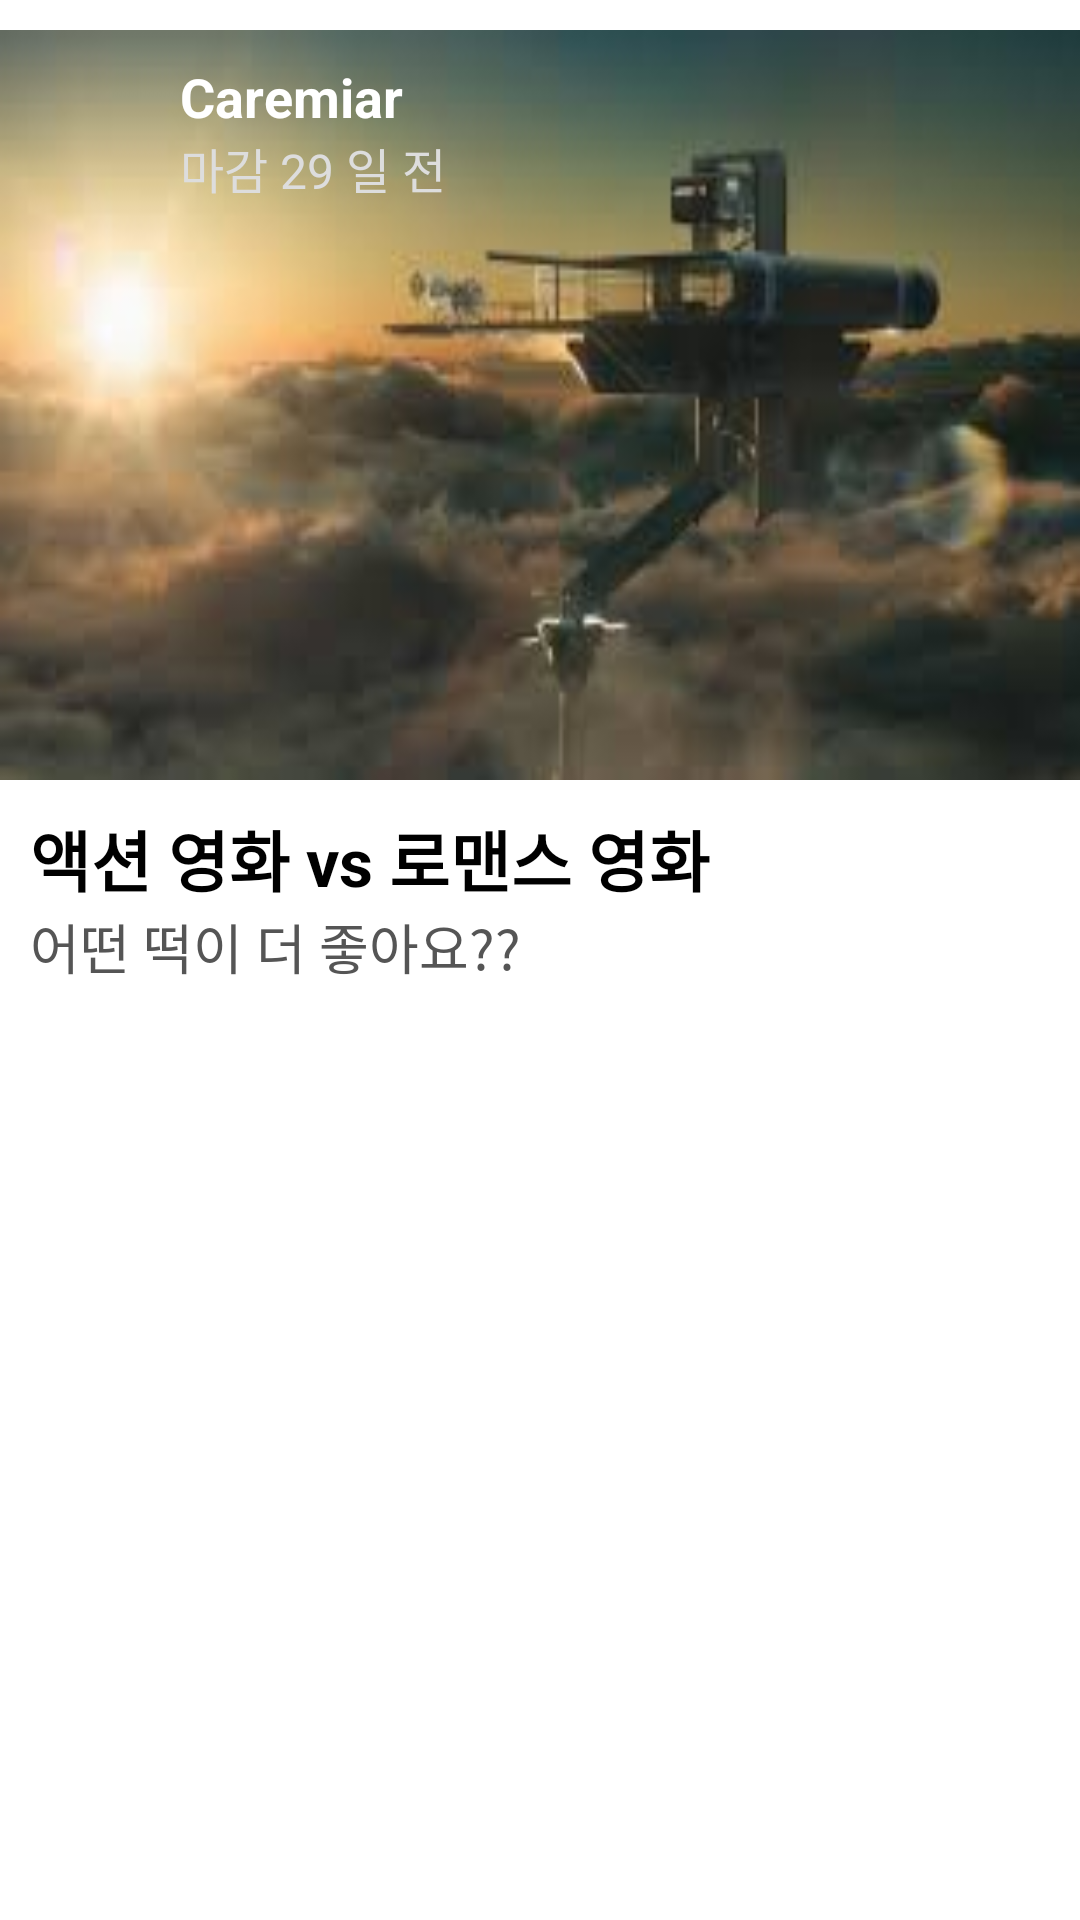

Android layout source for this screen:
<!-- AndroidManifest.xml: application theme AppTheme -->
<!-- res/layout/fragment_myhome_row_textpoll.xml -->
<?xml version="1.0" encoding="utf-8"?>

<LinearLayout xmlns:android="http://schemas.android.com/apk/res/android"
    android:layout_width="match_parent"
    android:layout_height="match_parent"
    android:orientation="vertical" 
     android:paddingTop="10dp"
    android:paddingBottom="10dp">

    <FrameLayout
        android:layout_width="match_parent"
        android:layout_height="250dp" >
                >

        <ImageView
            android:id="@+id/text_poll_main_image"
            android:layout_width="match_parent"
            android:layout_height="match_parent"
            android:background="@drawable/test_image"
            android:scaleType="fitXY" />

        <LinearLayout
            android:layout_width="match_parent"
            android:layout_height="wrap_content" >

            <ImageView
                android:id="@+id/text_poll_category_image"
                android:layout_width="30dp"
                android:layout_height="30dp"
                android:layout_gravity="top|center_horizontal"
                android:layout_marginBottom="10dp"
                android:layout_marginLeft="20dp"
                android:layout_marginTop="20dp" >
            </ImageView>

            <LinearLayout
                android:layout_width="match_parent"
                android:layout_height="wrap_content"
                android:layout_marginLeft="10dp"
                android:layout_marginTop="10dp"
                android:orientation="vertical" >

                <TextView
                    android:id="@+id/user"
                    android:layout_width="wrap_content"
                    android:layout_height="wrap_content"
                    android:text="Caremiar"
                    android:textColor="#ffffff"
                    android:textSize="18sp"
                    android:textStyle="bold" />

                <TextView
                    android:id="@+id/expire"
                    android:layout_width="wrap_content"
                    android:layout_height="wrap_content"
                    android:text="마감 29 일 전"
                    android:textColor="#dddddd"
                    android:textSize="16sp" />
            </LinearLayout>
        </LinearLayout>
    </FrameLayout>

    <FrameLayout
        android:layout_width="match_parent"
        android:layout_height="wrap_content"
        android:background="#ffffff" >

        <LinearLayout
            android:id="@+id/text_poll_choice_container"
            android:layout_width="match_parent"
            android:layout_height="wrap_content"
            android:layout_margin="10dp"
            android:orientation="vertical" >

            <TextView
                android:id="@+id/poll_title"
                android:layout_width="wrap_content"
                android:layout_height="wrap_content"
                android:text="액션 영화 vs 로맨스 영화 "
                android:textColor="#000000"
                android:textSize="22sp"
                android:textStyle="bold" />

            <TextView
                android:id="@+id/poll_sub_title"
                android:layout_width="wrap_content"
                android:layout_height="wrap_content"
                android:text="어떤 떡이 더 좋아요?? "
                android:textColor="#555555"
                android:textSize="18sp" />

            <LinearLayout android:id ="@+id/textPoll_item_container"
                android:layout_width="match_parent"
                android:layout_height="wrap_content"
                android:layout_margin="10dp"
                android:background="#ffffff"
                android:orientation="horizontal" >
                
            </LinearLayout>
        </LinearLayout>

        <LinearLayout
            android:id="@+id/text_poll_result_container"
            android:layout_width="match_parent"
            android:layout_height="wrap_content"
            android:layout_margin="10dp"
            android:background="#ffffff"
            android:orientation="vertical" >
        </LinearLayout>
    </FrameLayout>

</LinearLayout>
<!-- resources referenced by this layout -->
<resources>
  <!-- drawable test_image: jpg bitmap (drawable-xhdpi, 5139 bytes) -->
  <style name="AppTheme" parent="android:Theme.Light" />
</resources>
